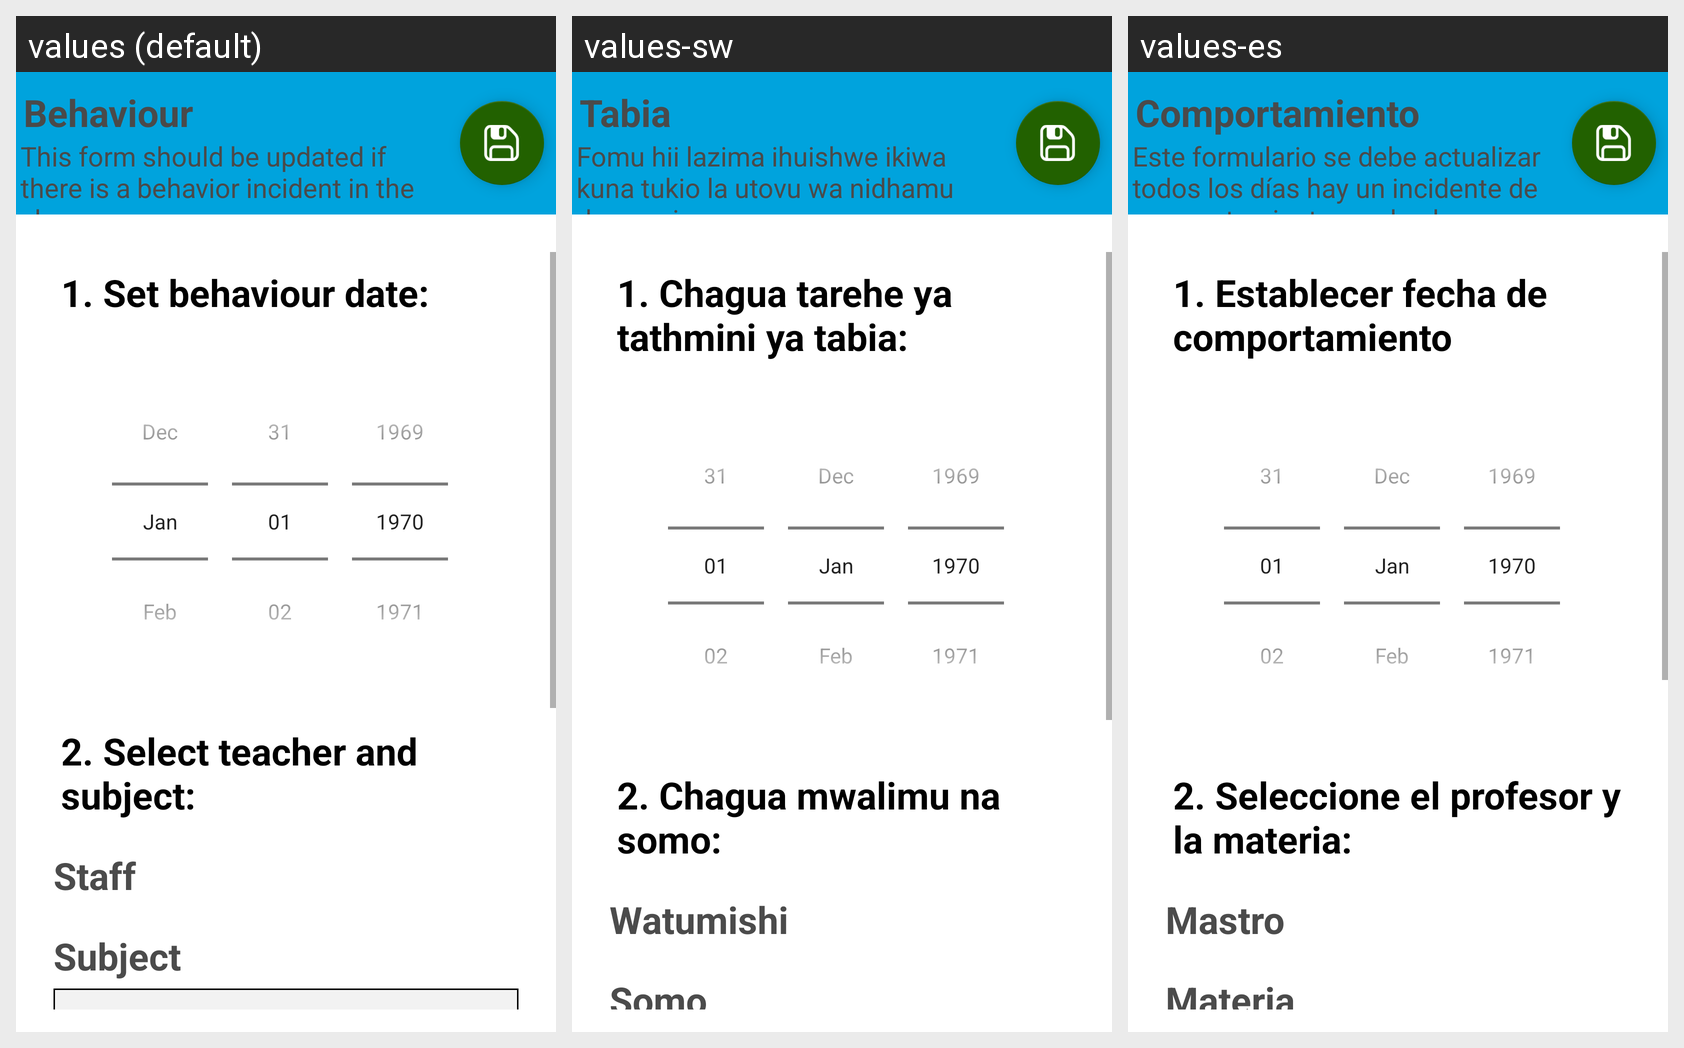

Strings drawn on this Android screen and how each of the app's shown locales translates them:
Android screen res/layout/daily_classroom_behaviour.xml rendered under 3 locales, left to right: values (default), values-sw, values-es. Device: Nexus 5 (rendered at 1080×1920; each locale shown at half size, 540×960, under a caption strip naming it); theme AppTheme.
Strings drawn on this screen, with the default value and each locale's value (text and hints the layout hard-codes, and strings that could not be matched under every locale, appear in the picture but are not listed):

str_m_tv8
  values: Behaviour
  values-sw: Tabia
  values-es: Comportamiento

str_leyend_behaviour
  values: This form should be updated if there is a behavior incident in the classroom.
  values-sw: Fomu hii lazima ihuishwe ikiwa kuna tukio la utovu wa nidhamu darasani.
  values-es: Este formulario se debe actualizar todos los días hay un incidente de comportamiento en el aula.

str_dc_e
  values: 1. Set behaviour date:
  values-sw: 1. Chagua tarehe ya tathmini ya tabia:
  values-es: 1. Establecer fecha de comportamiento

str_dc_f
  values: 2. Select teacher and subject:
  values-sw: 2. Chagua mwalimu na somo:
  values-es: 2. Seleccione el profesor y la materia:

str_g_teacher
  values: Staff
  values-sw: Watumishi
  values-es: Mastro

str_g_subject
  values: Subject
  values-sw: Somo
  values-es: Materia
